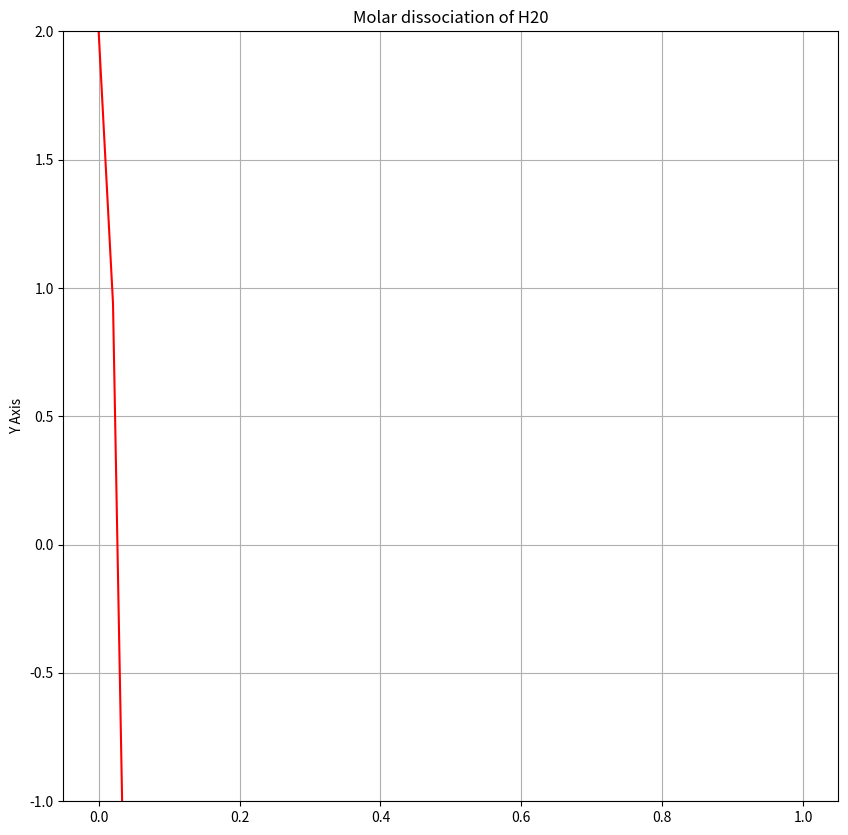

Source code (Python):
import matplotlib.pyplot as plt
import numpy as np

x = np.linspace(0, 1)
y = x**3 - 2400*(x**2) - 3*x + 2

plt.figure(figsize = (10, 10))
plt.plot(x, y, 'r')
plt.title('Molar dissociation of H20')
plt.ylabel('Y Axis')
plt.ylim(-1, 2)
plt.grid()
plt.show()